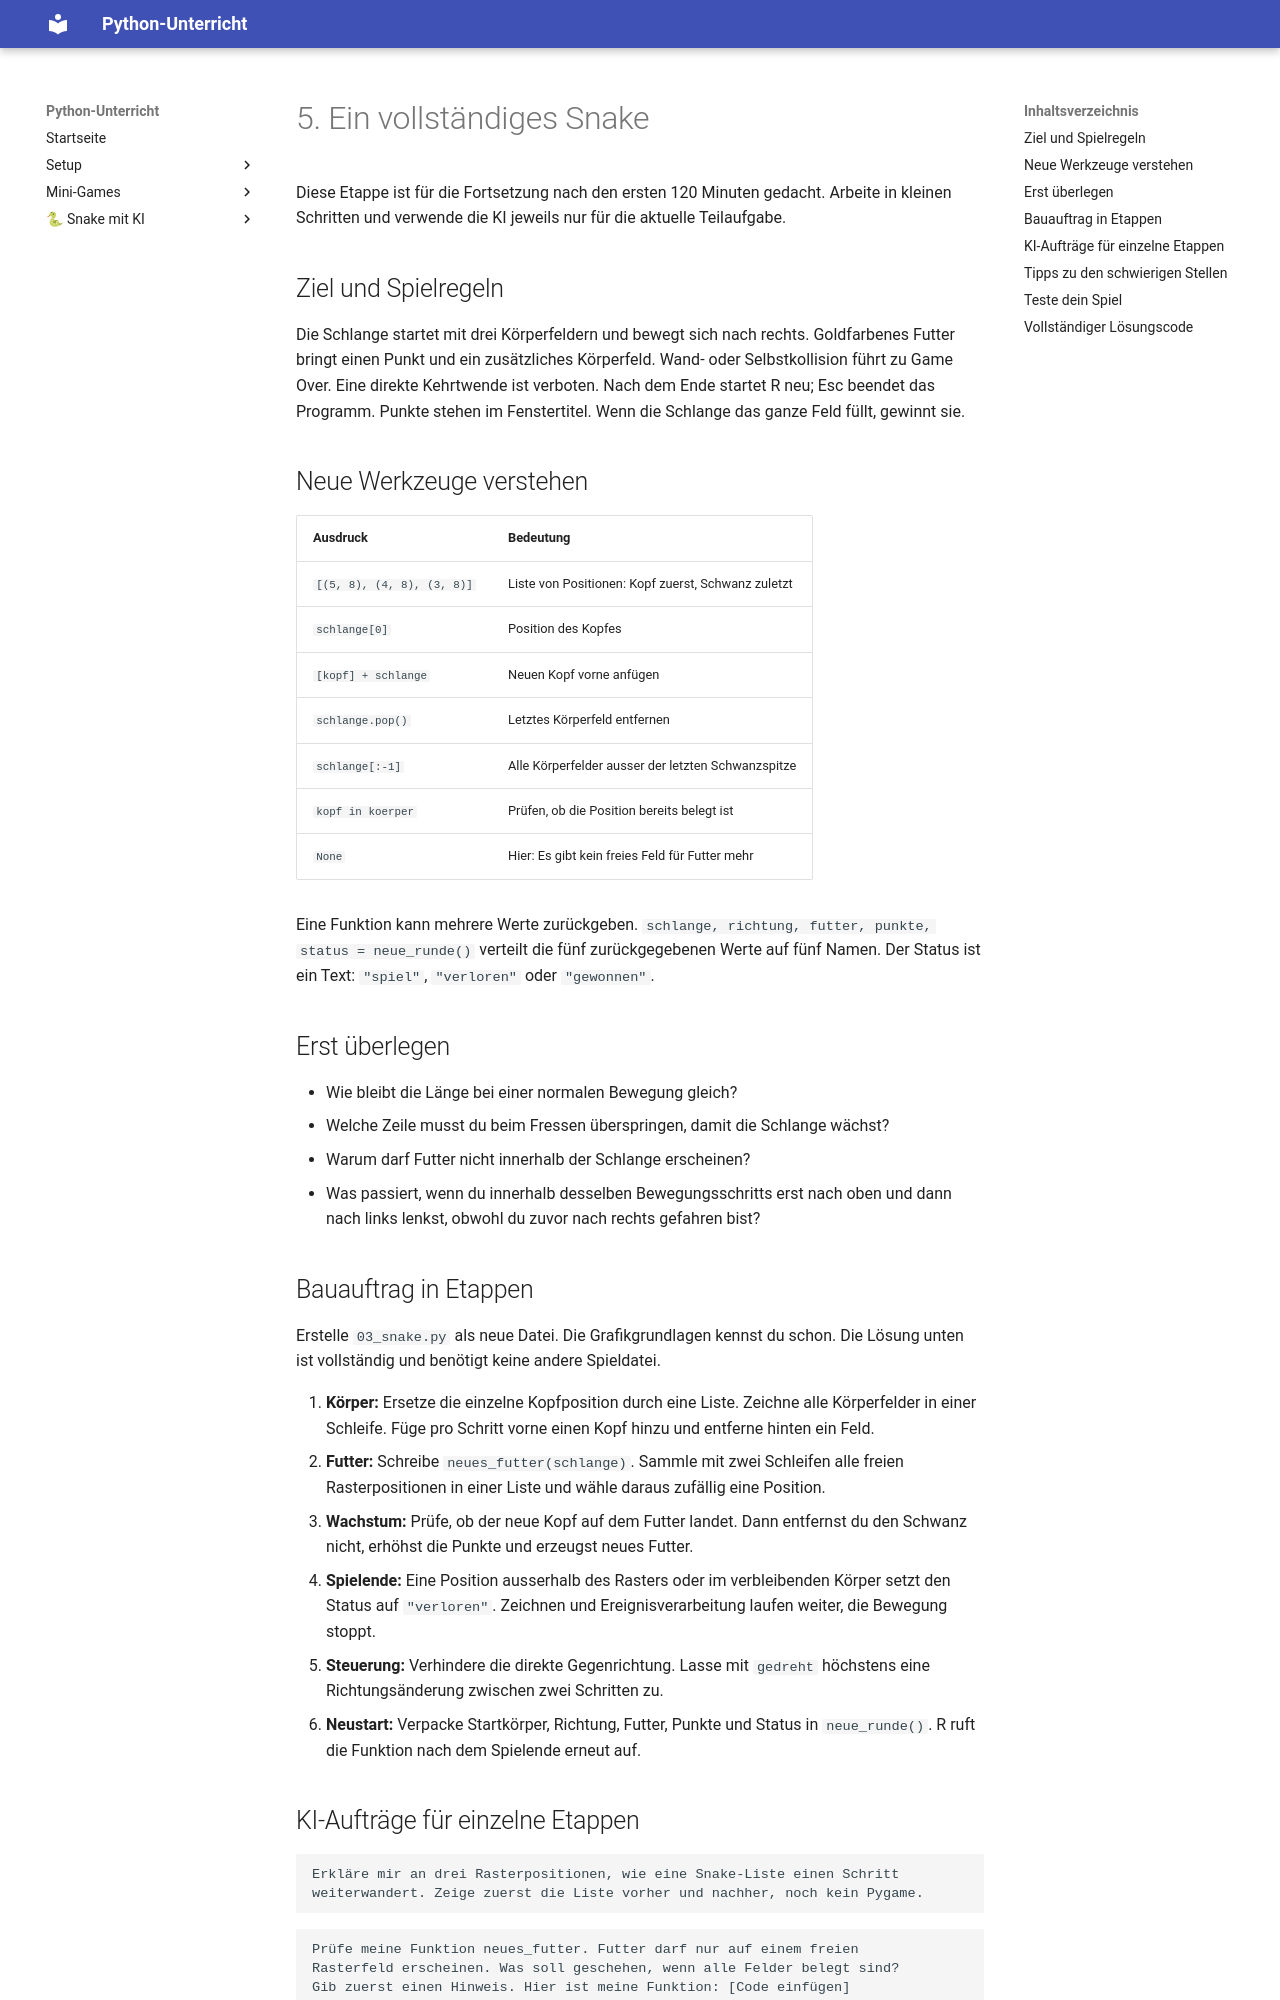

repository: Smartin1980/ICT_Python · page: ki-snake/05-snake/index.html · generator: mkdocs

# 5. Ein vollständiges Snake

Diese Etappe ist für die Fortsetzung nach den ersten 120 Minuten gedacht. Arbeite in kleinen Schritten und verwende die KI jeweils nur für die aktuelle Teilaufgabe.

## Ziel und Spielregeln

Die Schlange startet mit drei Körperfeldern und bewegt sich nach rechts. Goldfarbenes Futter bringt einen Punkt und ein zusätzliches Körperfeld. Wand- oder Selbstkollision führt zu Game Over. Eine direkte Kehrtwende ist verboten. Nach dem Ende startet R neu; Esc beendet das Programm. Punkte stehen im Fenstertitel. Wenn die Schlange das ganze Feld füllt, gewinnt sie.

## Neue Werkzeuge verstehen

| Ausdruck | Bedeutung |
| --- | --- |
| `[(5, 8), (4, 8), (3, 8)]` | Liste von Positionen: Kopf zuerst, Schwanz zuletzt |
| `schlange[0]` | Position des Kopfes |
| `[kopf] + schlange` | Neuen Kopf vorne anfügen |
| `schlange.pop()` | Letztes Körperfeld entfernen |
| `schlange[:-1]` | Alle Körperfelder ausser der letzten Schwanzspitze |
| `kopf in koerper` | Prüfen, ob die Position bereits belegt ist |
| `None` | Hier: Es gibt kein freies Feld für Futter mehr |

Eine Funktion kann mehrere Werte zurückgeben. `schlange, richtung, futter, punkte, status = neue_runde()` verteilt die fünf zurückgegebenen Werte auf fünf Namen. Der Status ist ein Text: `"spiel"`, `"verloren"` oder `"gewonnen"`.

## Erst überlegen

- Wie bleibt die Länge bei einer normalen Bewegung gleich?
- Welche Zeile musst du beim Fressen überspringen, damit die Schlange wächst?
- Warum darf Futter nicht innerhalb der Schlange erscheinen?
- Was passiert, wenn du innerhalb desselben Bewegungsschritts erst nach oben und dann nach links lenkst, obwohl du zuvor nach rechts gefahren bist?

## Bauauftrag in Etappen

Erstelle `03_snake.py` als neue Datei. Die Grafikgrundlagen kennst du schon. Die Lösung unten ist vollständig und benötigt keine andere Spieldatei.

1. **Körper:** Ersetze die einzelne Kopfposition durch eine Liste. Zeichne alle Körperfelder in einer Schleife. Füge pro Schritt vorne einen Kopf hinzu und entferne hinten ein Feld.
2. **Futter:** Schreibe `neues_futter(schlange)`. Sammle mit zwei Schleifen alle freien Rasterpositionen in einer Liste und wähle daraus zufällig eine Position.
3. **Wachstum:** Prüfe, ob der neue Kopf auf dem Futter landet. Dann entfernst du den Schwanz nicht, erhöhst die Punkte und erzeugst neues Futter.
4. **Spielende:** Eine Position ausserhalb des Rasters oder im verbleibenden Körper setzt den Status auf `"verloren"`. Zeichnen und Ereignisverarbeitung laufen weiter, die Bewegung stoppt.
5. **Steuerung:** Verhindere die direkte Gegenrichtung. Lasse mit `gedreht` höchstens eine Richtungsänderung zwischen zwei Schritten zu.
6. **Neustart:** Verpacke Startkörper, Richtung, Futter, Punkte und Status in `neue_runde()`. R ruft die Funktion nach dem Spielende erneut auf.
